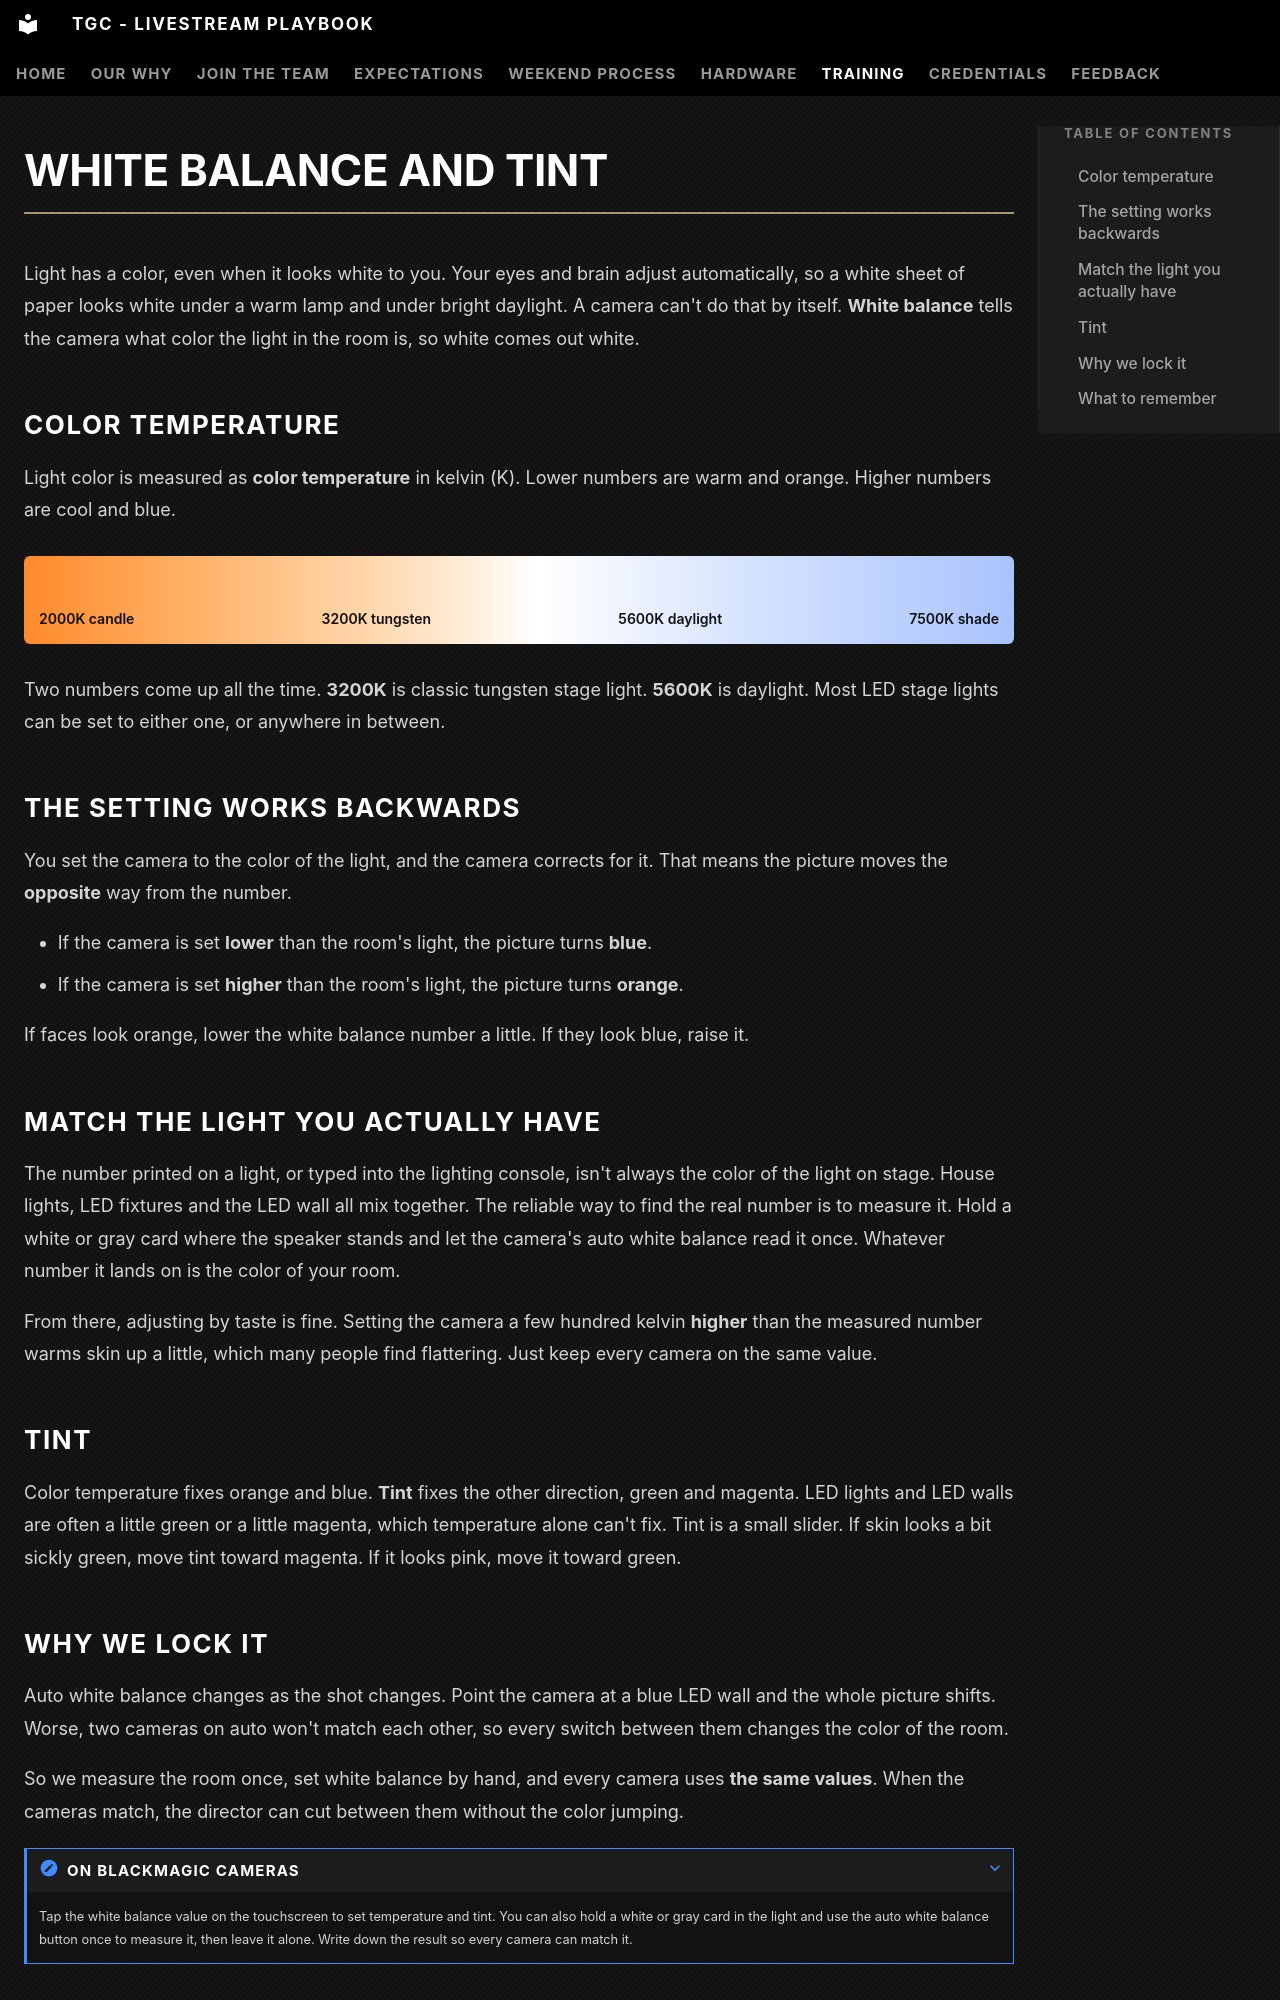

repository: The-Garden-Church/playbook-livestream · page: training/camera-basics/white-balance/index.html · generator: mkdocs

# White balance and tint

Light has a color, even when it looks white to you. Your eyes and brain adjust automatically, so a white sheet of paper looks white under a warm lamp and under bright daylight. A camera can't do that by itself. **White balance** tells the camera what color the light in the room is, so white comes out white.

## Color temperature

Light color is measured as **color temperature** in kelvin (K). Lower numbers are warm and orange. Higher numbers are cool and blue.

<div class="kelvin-strip" role="img" aria-label="A strip from orange at 2000 kelvin to blue at 7500 kelvin">
  <span>2000K candle</span>
  <span>3200K tungsten</span>
  <span>5600K daylight</span>
  <span>7500K shade</span>
</div>

Two numbers come up all the time. **3200K** is classic tungsten stage light. **5600K** is daylight. Most LED stage lights can be set to either one, or anywhere in between.

## The setting works backwards

You set the camera to the color of the light, and the camera corrects for it. That means the picture moves the **opposite** way from the number.

- If the camera is set **lower** than the room's light, the picture turns **blue**.
- If the camera is set **higher** than the room's light, the picture turns **orange**.

If faces look orange, lower the white balance number a little. If they look blue, raise it.

## Match the light you actually have

The number printed on a light, or typed into the lighting console, isn't always the color of the light on stage. House lights, LED fixtures and the LED wall all mix together. The reliable way to find the real number is to measure it. Hold a white or gray card where the speaker stands and let the camera's auto white balance read it once. Whatever number it lands on is the color of your room.

From there, adjusting by taste is fine. Setting the camera a few hundred kelvin **higher** than the measured number warms skin up a little, which many people find flattering. Just keep every camera on the same value.

## Tint

Color temperature fixes orange and blue. **Tint** fixes the other direction, green and magenta. LED lights and LED walls are often a little green or a little magenta, which temperature alone can't fix. Tint is a small slider. If skin looks a bit sickly green, move tint toward magenta. If it looks pink, move it toward green.
